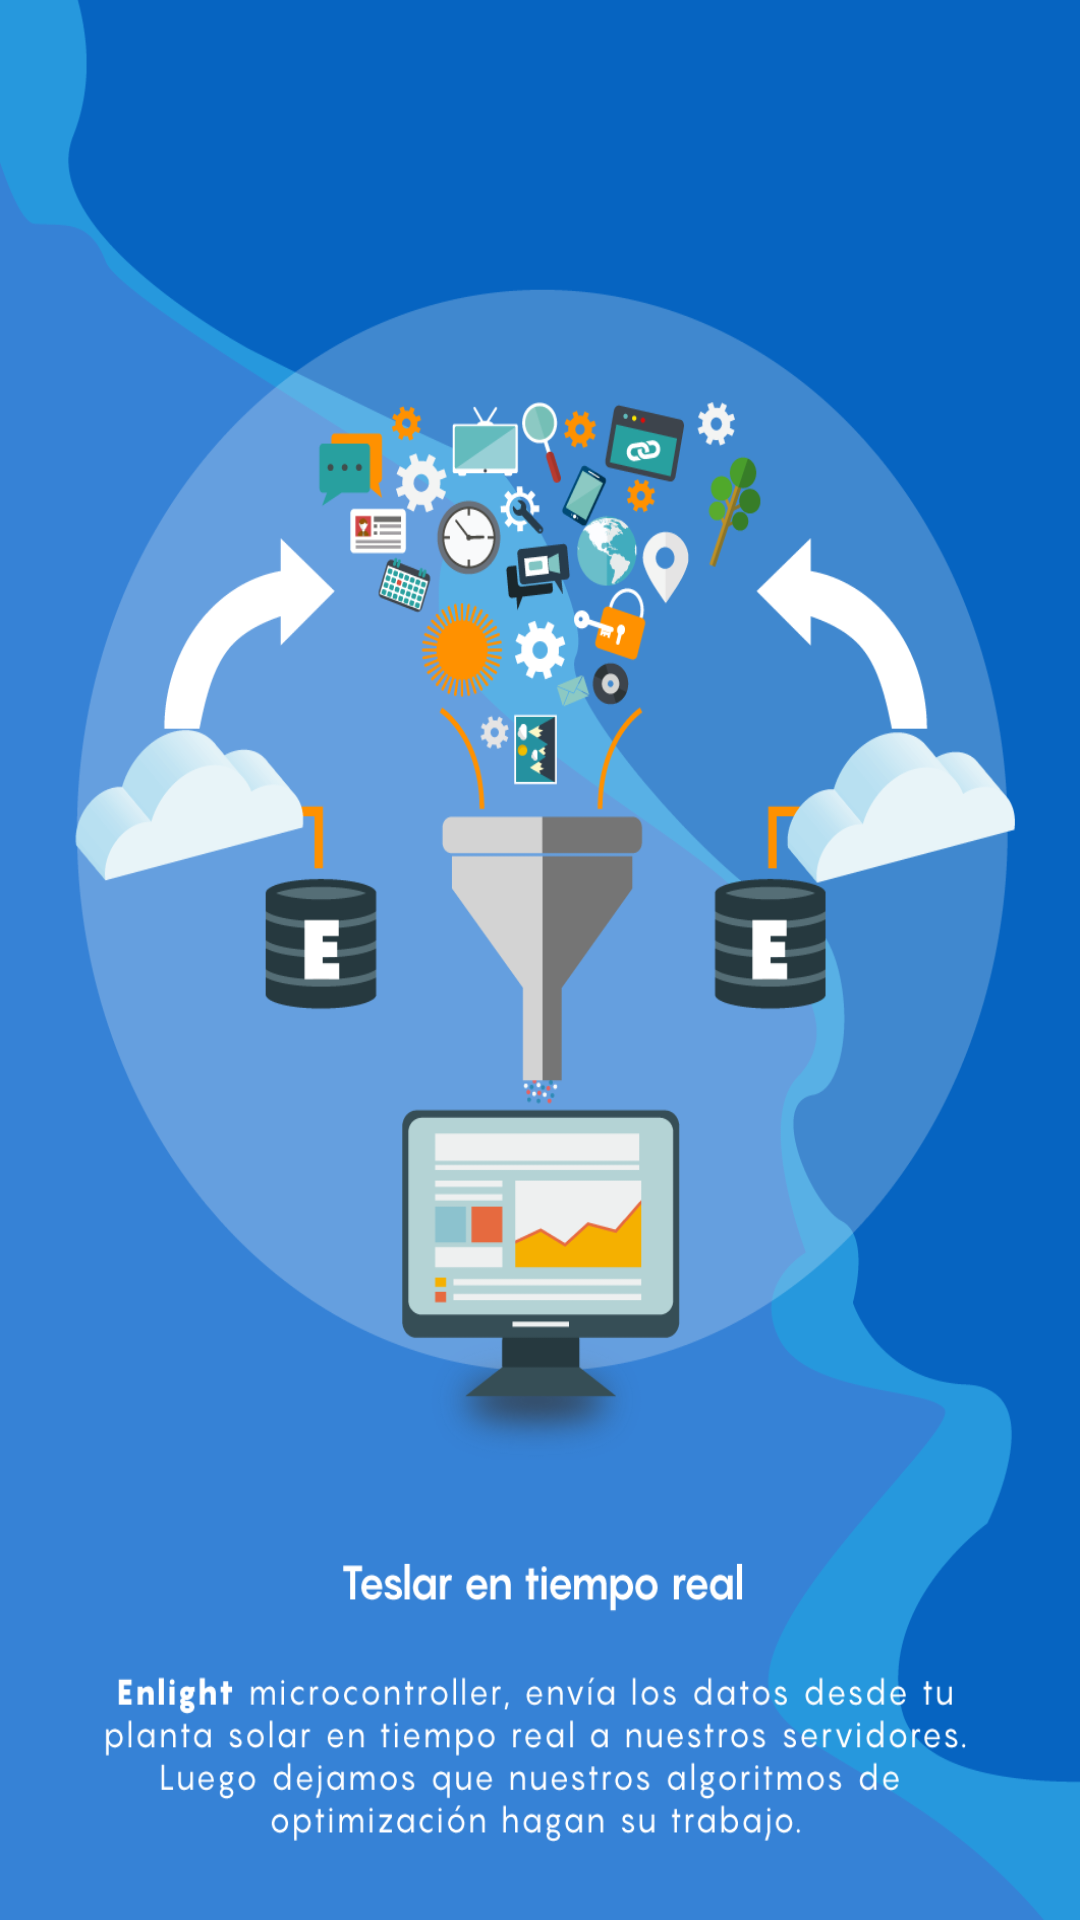

Produce the Android XML layout that renders to this screen, including the resource entries it uses.
<!-- AndroidManifest.xml: application theme AppTheme -->
<!-- res/layout/welcome_slide2.xml -->
<?xml version="1.0" encoding="utf-8"?>
<RelativeLayout
    xmlns:android="http://schemas.android.com/apk/res/android"
    android:layout_width="match_parent"
    android:background="@drawable/info2"
    android:layout_height="match_parent">

</RelativeLayout>
<!-- resources referenced by this layout -->
<resources>
  <!-- drawable info2: png bitmap (drawable-ldpi, 159527 bytes) -->
  <style name="AppTheme" parent="Theme.AppCompat.Light.NoActionBar">
          
          <item name="colorPrimary">#ff8c00</item>
          <item name="colorPrimaryDark">#ff8c00</item>
          <item name="colorAccent">#ff8c00</item>
          <item name="android:windowDisablePreview">true</item>
  
      </style>
</resources>
